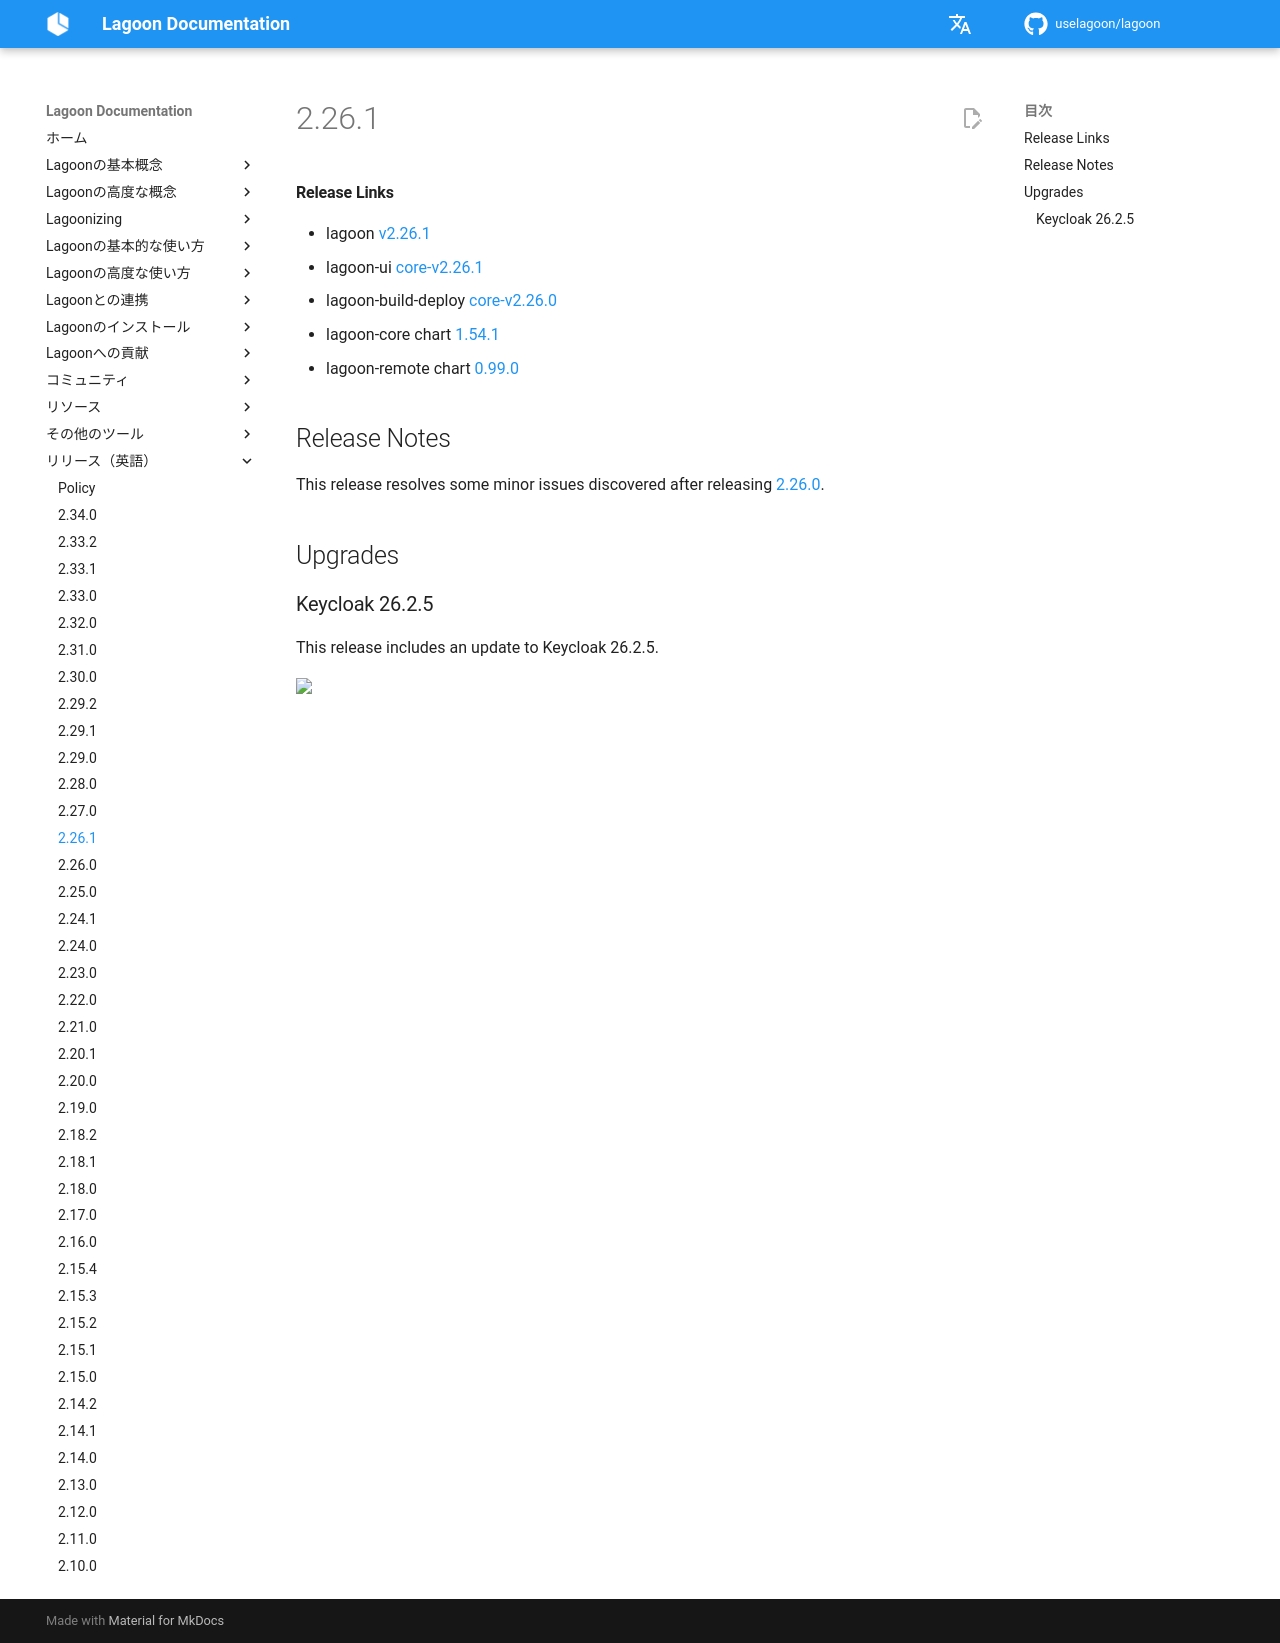

repository: uselagoon/lagoon · page: ja/releases/2.26.1/index.html · generator: mkdocs

#### Release Links
* lagoon [v2.26.1](https://github.com/uselagoon/lagoon/releases/tag/v2.26.1)
* lagoon-ui [core-v2.26.1](https://github.com/uselagoon/lagoon-ui/releases/tag/core-v2.26.1)
* lagoon-build-deploy [core-v2.26.0](https://github.com/uselagoon/build-deploy-tool/releases/tag/core-v2.26.0)
* lagoon-core chart [1.54.1](https://github.com/uselagoon/lagoon-charts/releases/tag/lagoon-core-1.54.1)
* lagoon-remote chart [0.99.0](https://github.com/uselagoon/lagoon-charts/releases/tag/lagoon-remote-0.99.0)


## Release Notes

This release resolves some minor issues discovered after releasing [2.26.0](./2.26.0.md).

## Upgrades

### Keycloak 26.2.5
This release includes an update to Keycloak 26.2.5.
